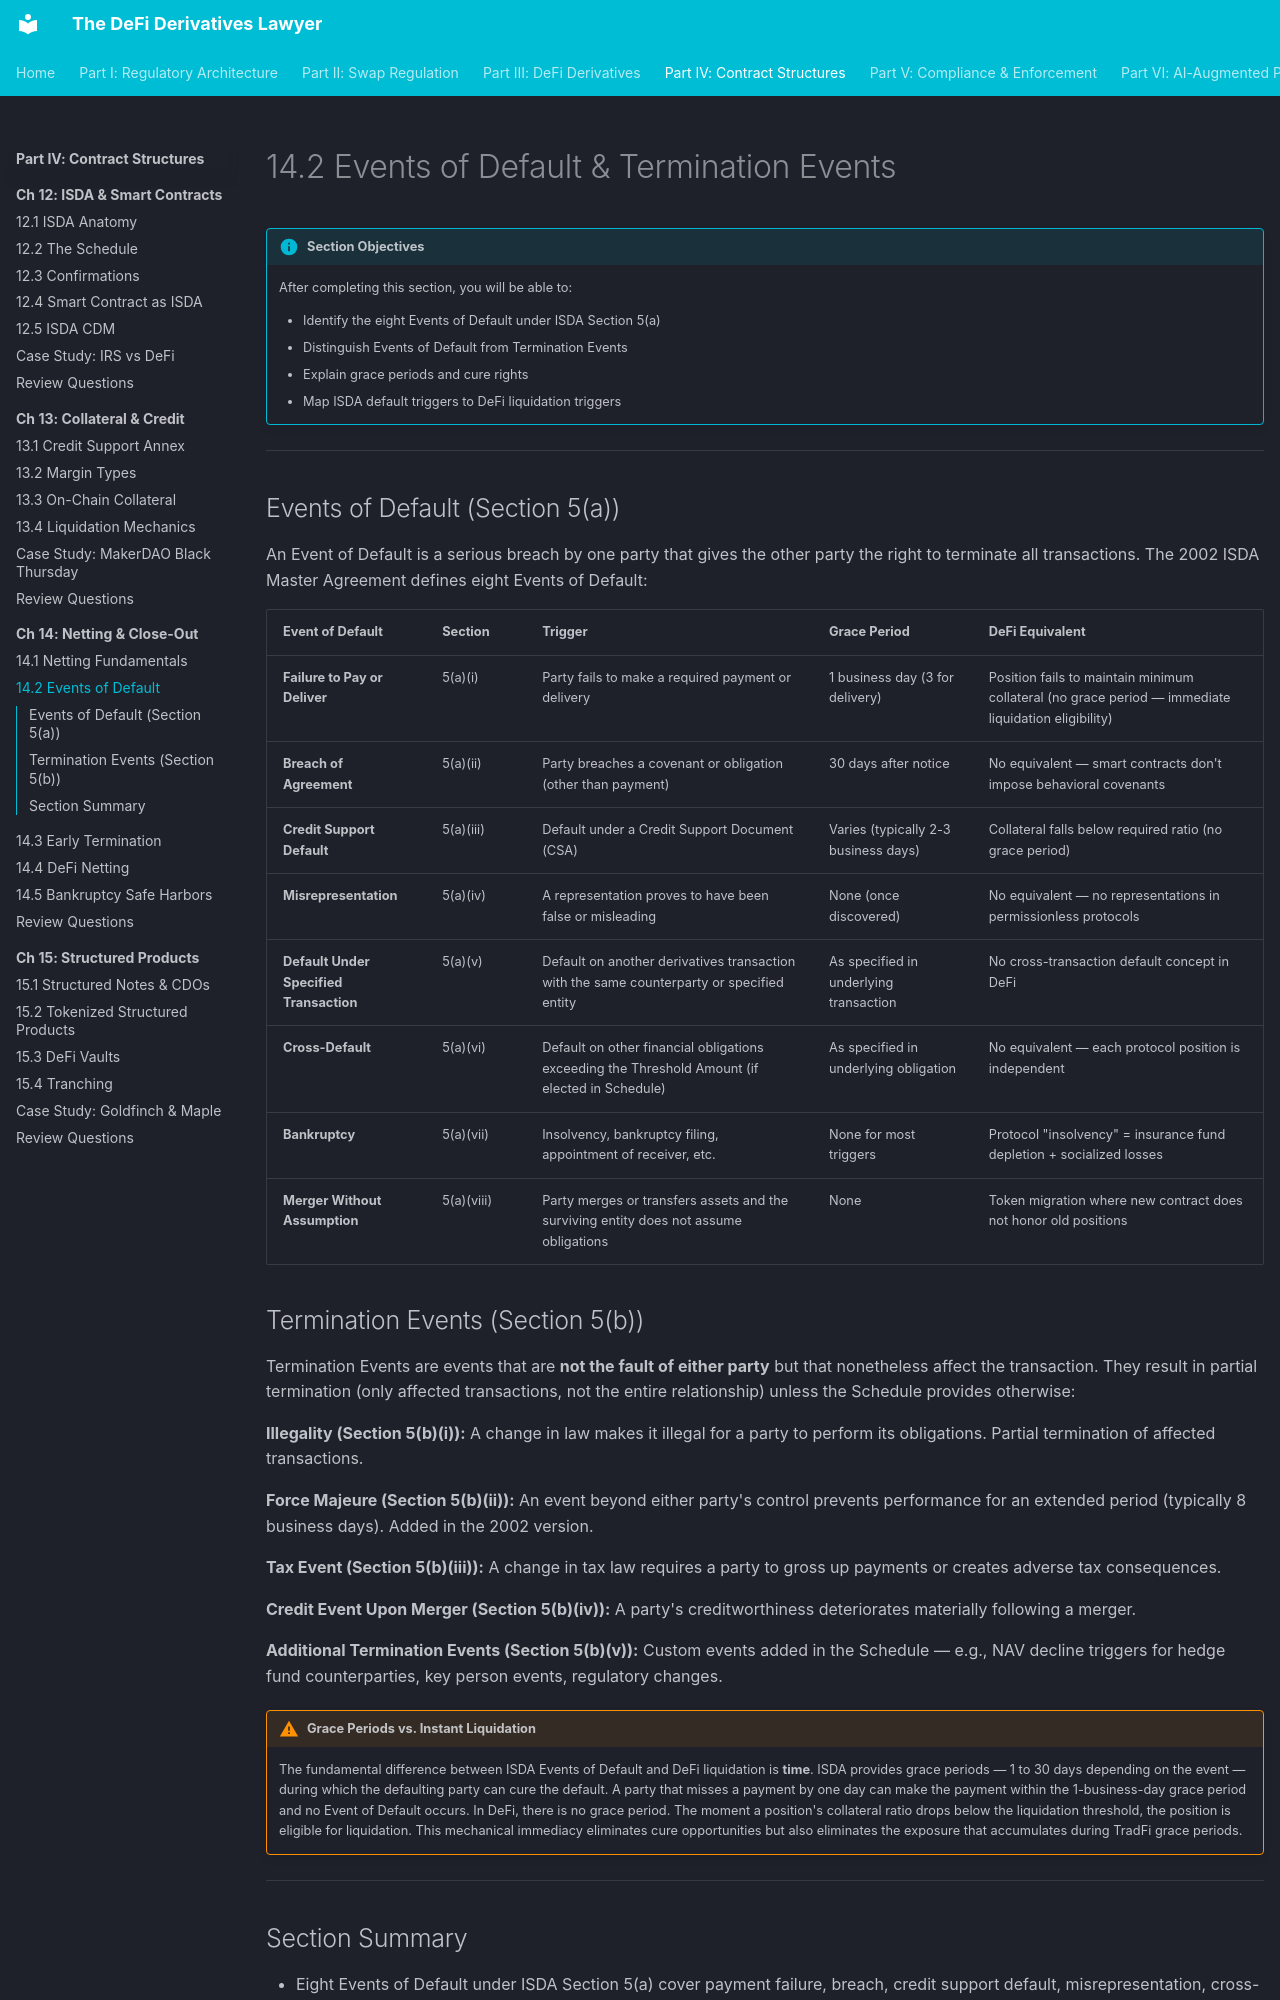

repository: Esoterics611/defi-derivatives-law · page: part-4-contract-structures/chapter-14-netting-closeout/14.2-events-of-default/index.html · generator: mkdocs

# 14.2 Events of Default & Termination Events

!!! info "Section Objectives"
    After completing this section, you will be able to:

    - Identify the eight Events of Default under ISDA Section 5(a)
    - Distinguish Events of Default from Termination Events
    - Explain grace periods and cure rights
    - Map ISDA default triggers to DeFi liquidation triggers

---

## Events of Default (Section 5(a))

An Event of Default is a serious breach by one party that gives the other party the right to terminate all transactions. The 2002 ISDA Master Agreement defines eight Events of Default:

| Event of Default | Section | Trigger | Grace Period | DeFi Equivalent |
|-----------------|---------|---------|-------------|-----------------|
| **Failure to Pay or Deliver** | 5(a)(i) | Party fails to make a required payment or delivery | 1 business day (3 for delivery) | Position fails to maintain minimum collateral (no grace period — immediate liquidation eligibility) |
| **Breach of Agreement** | 5(a)(ii) | Party breaches a covenant or obligation (other than payment) | 30 days after notice | No equivalent — smart contracts don't impose behavioral covenants |
| **Credit Support Default** | 5(a)(iii) | Default under a Credit Support Document (CSA) | Varies (typically 2-3 business days) | Collateral falls below required ratio (no grace period) |
| **Misrepresentation** | 5(a)(iv) | A representation proves to have been false or misleading | None (once discovered) | No equivalent — no representations in permissionless protocols |
| **Default Under Specified Transaction** | 5(a)(v) | Default on another derivatives transaction with the same counterparty or specified entity | As specified in underlying transaction | No cross-transaction default concept in DeFi |
| **Cross-Default** | 5(a)(vi) | Default on other financial obligations exceeding the Threshold Amount (if elected in Schedule) | As specified in underlying obligation | No equivalent — each protocol position is independent |
| **Bankruptcy** | 5(a)(vii) | Insolvency, bankruptcy filing, appointment of receiver, etc. | None for most triggers | Protocol "insolvency" = insurance fund depletion + socialized losses |
| **Merger Without Assumption** | 5(a)(viii) | Party merges or transfers assets and the surviving entity does not assume obligations | None | Token migration where new contract does not honor old positions |

## Termination Events (Section 5(b))

Termination Events are events that are **not the fault of either party** but that nonetheless affect the transaction. They result in partial termination (only affected transactions, not the entire relationship) unless the Schedule provides otherwise:

**Illegality (Section 5(b)(i)):** A change in law makes it illegal for a party to perform its obligations. Partial termination of affected transactions.

**Force Majeure (Section 5(b)(ii)):** An event beyond either party's control prevents performance for an extended period (typically 8 business days). Added in the 2002 version.

**Tax Event (Section 5(b)(iii)):** A change in tax law requires a party to gross up payments or creates adverse tax consequences.

**Credit Event Upon Merger (Section 5(b)(iv)):** A party's creditworthiness deteriorates materially following a merger.

**Additional Termination Events (Section 5(b)(v)):** Custom events added in the Schedule — e.g., NAV decline triggers for hedge fund counterparties, key person events, regulatory changes.

!!! warning "Grace Periods vs. Instant Liquidation"
    The fundamental difference between ISDA Events of Default and DeFi liquidation is **time**. ISDA provides grace periods — 1 to 30 days depending on the event — during which the defaulting party can cure the default. A party that misses a payment by one day can make the payment within the 1-business-day grace period and no Event of Default occurs. In DeFi, there is no grace period. The moment a position's collateral ratio drops below the liquidation threshold, the position is eligible for liquidation. This mechanical immediacy eliminates cure opportunities but also eliminates the exposure that accumulates during TradFi grace periods.

---
